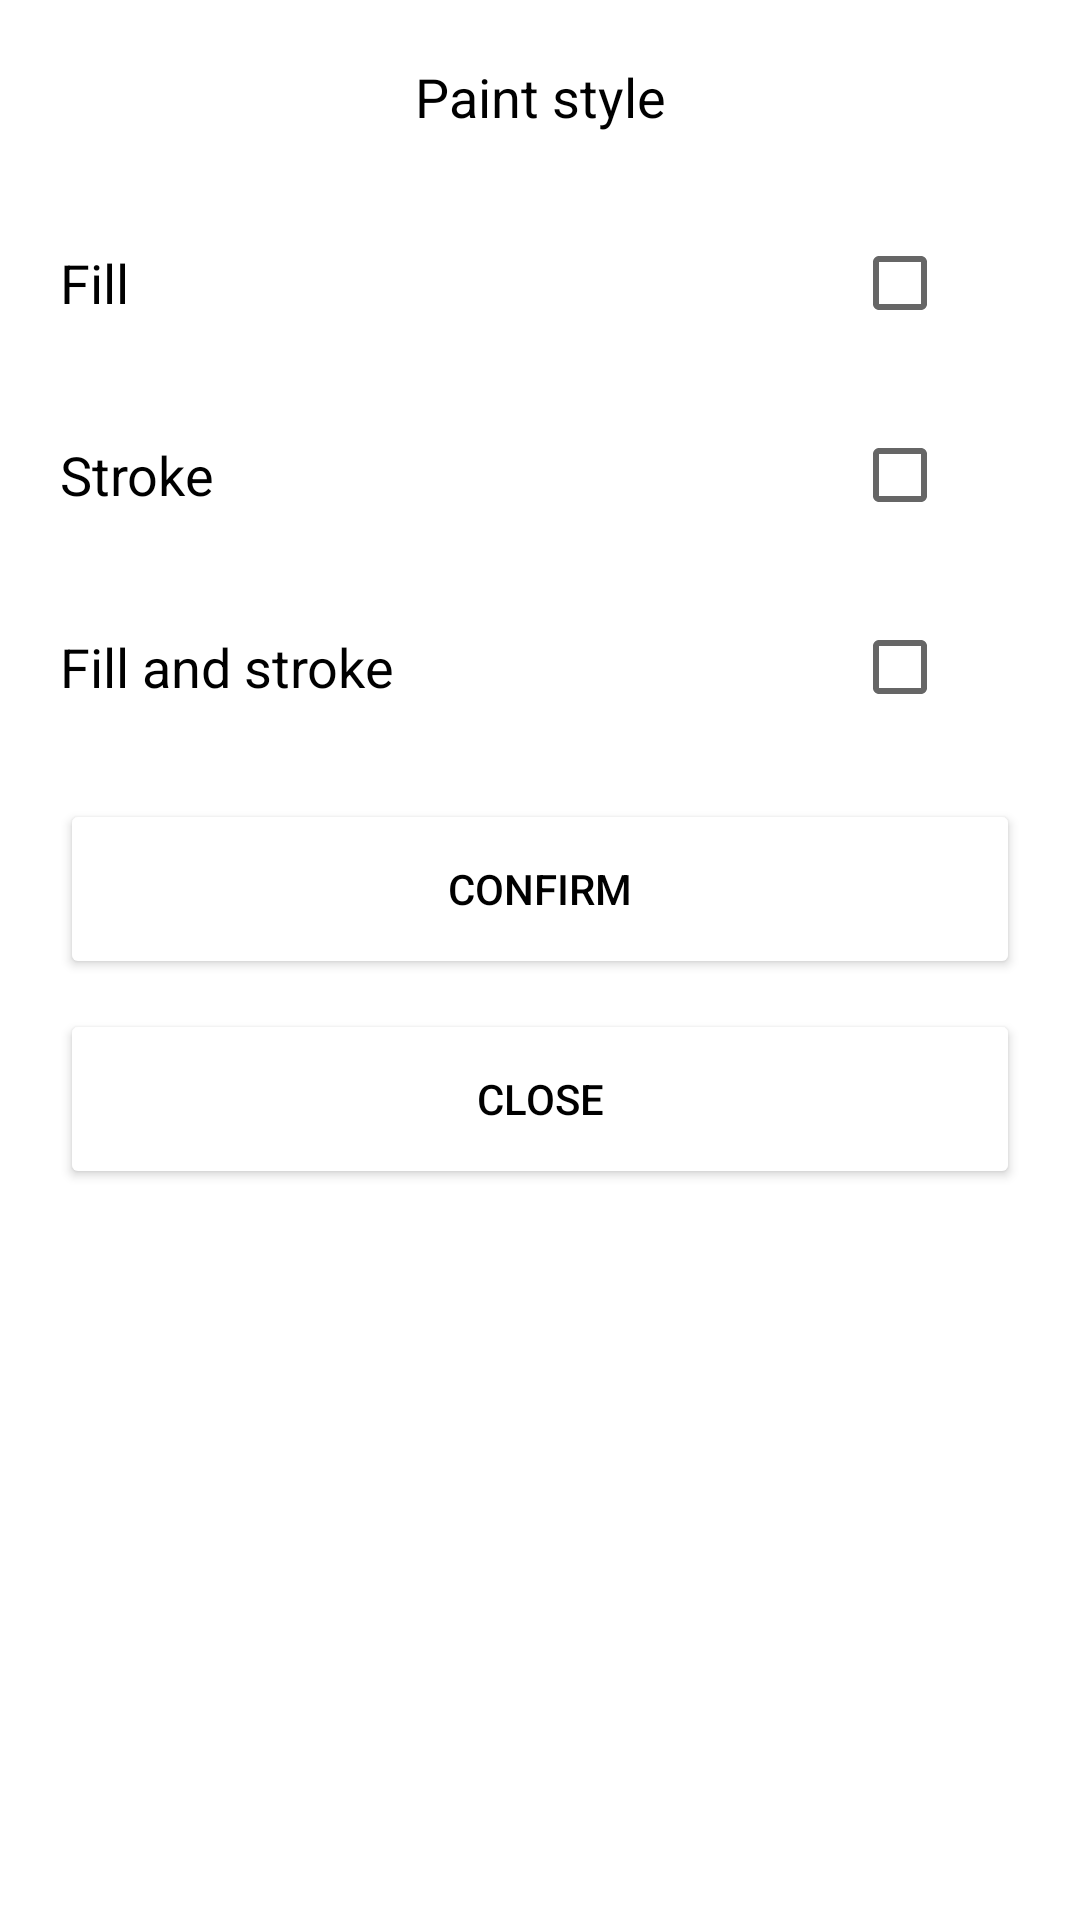

Reconstruct the res/layout file that produces this screen, plus the resources it refers to.
<!-- AndroidManifest.xml: application theme Theme.SmokingTracker -->
<!-- res/layout/fragment_settings_popup_paint_style.xml -->
<?xml version="1.0" encoding="utf-8"?>
<ScrollView xmlns:android="http://schemas.android.com/apk/res/android"
    android:layout_width="match_parent"
    android:layout_height="match_parent"
    android:orientation="vertical"
    android:background="@color/white"
    android:padding="20dp">

    <LinearLayout
        android:layout_width="match_parent"
        android:layout_height="wrap_content"
        android:orientation="vertical"
        android:background="@color/white">

        <TextView
            android:id="@+id/text_view_settings_message"
            android:layout_width="match_parent"
            android:layout_height="wrap_content"
            android:text="@string/text_view_paint_style"
            android:textColor="@color/black"
            android:textSize="18sp"
            android:paddingBottom="10dp"
            android:gravity="center"
            android:maxLines="1"
            android:ellipsize="end"/>

        <LinearLayout
            android:layout_width="match_parent"
            android:layout_height="wrap_content"
            android:orientation="horizontal"
            android:gravity="center_vertical"
            android:layout_marginTop="16dp">

            <TextView
                android:id="@+id/text_view_fill"
                android:layout_width="0dp"
                android:layout_weight="1"
                android:layout_height="wrap_content"
                android:textColor="@color/black"
                android:textSize="18sp"
                android:text="@string/text_view_fill"
                android:gravity="center_vertical"
                android:maxLines="1"
                android:ellipsize="end"/>

            <CheckBox
                android:id="@+id/check_box_fill"
                android:layout_width="wrap_content"
                android:layout_height="wrap_content"
                android:layout_gravity="end"
                android:layout_marginEnd="8dp"/>
        </LinearLayout>

        <LinearLayout
            android:layout_width="match_parent"
            android:layout_height="wrap_content"
            android:orientation="horizontal"
            android:gravity="center_vertical"
            android:layout_marginTop="16dp">

            <TextView
                android:id="@+id/text_view_stroke"
                android:layout_width="0dp"
                android:layout_weight="1"
                android:layout_height="wrap_content"
                android:textColor="@color/black"
                android:textSize="18sp"
                android:text="@string/text_view_stroke"
                android:gravity="center_vertical"
                android:maxLines="1"
                android:ellipsize="end"/>

            <CheckBox
                android:id="@+id/check_box_stroke"
                android:layout_width="wrap_content"
                android:layout_height="wrap_content"
                android:layout_gravity="end"
                android:layout_marginEnd="8dp"/>
        </LinearLayout>

        <LinearLayout
            android:layout_width="match_parent"
            android:layout_height="wrap_content"
            android:orientation="horizontal"
            android:gravity="center_vertical"
            android:layout_marginTop="16dp">

            <TextView
                android:id="@+id/text_view_fill_and_stroke"
                android:layout_width="0dp"
                android:layout_weight="1"
                android:layout_height="wrap_content"
                android:textColor="@color/black"
                android:textSize="18sp"
                android:text="@string/text_view_fill_and_stroke"
                android:gravity="center_vertical"
                android:maxLines="1"
                android:ellipsize="end"/>

            <CheckBox
                android:id="@+id/check_box_fill_and_stroke"
                android:layout_width="wrap_content"
                android:layout_height="wrap_content"
                android:layout_gravity="end"
                android:layout_marginEnd="8dp"/>
        </LinearLayout>

        <Button
            android:id="@+id/button_confirm"
            android:layout_width="match_parent"
            android:layout_height="60dp"
            android:text="@string/button_confirm"
            android:textColor="@color/black"
            android:backgroundTint="@color/gray"
            android:layout_marginTop="20dp"/>

        <Button
            android:id="@+id/button_close"
            android:layout_width="match_parent"
            android:layout_height="60dp"
            android:text="@string/button_close"
            android:textColor="@color/black"
            android:backgroundTint="@color/gray"
            android:layout_marginTop="10dp"/>
    </LinearLayout>

</ScrollView>
<!-- resources referenced by this layout -->
<resources>
  <string name="button_close">Close</string>
  <string name="button_confirm">Confirm</string>
  <string name="text_view_fill">Fill</string>
  <string name="text_view_fill_and_stroke">Fill and stroke</string>
  <string name="text_view_paint_style">Paint style</string>
  <string name="text_view_stroke">Stroke</string>
  <style name="Theme.SmokingTracker" parent="Theme.MaterialComponents.DayNight.DarkActionBar">
          
          <item name="colorPrimary">@color/black</item>
          <item name="colorPrimaryVariant">@color/gray</item>
          <item name="colorOnPrimary">@color/white</item>
          
          <item name="colorSecondary">@color/teal_200</item>
          <item name="colorSecondaryVariant">@color/teal_700</item>
          <item name="colorOnSecondary">@color/black</item>
          
          <item name="android:statusBarColor">?attr/colorPrimaryVariant</item>
          
      </style>
  <!-- not gathered from this repository: default colours our renderer supplied (Android Studio template values) -->
  <color name="teal_200">#FF03DAC5</color>
  <color name="teal_700">#FF018786</color>
  <color name="black">#FF000000</color>
  <color name="white">#FFFFFFFF</color>
</resources>
